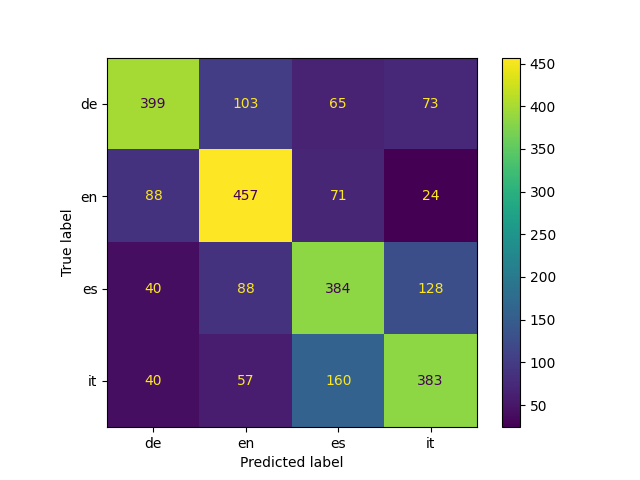

Source data for this figure (header and first rows):
, de, en, es, it, accuracy, macro avg, weighted avg
precision, 0.7037, 0.6482, 0.5647, 0.6299, 0.634, 0.6366, 0.6366
recall, 0.6234, 0.7141, 0.6, 0.5984, 0.634, 0.634, 0.634
f1-score, 0.6611, 0.6796, 0.5818, 0.6138, 0.634, 0.6341, 0.6341
support, 640.0, 640.0, 640.0, 640.0, 0.634, 2560, 2560
